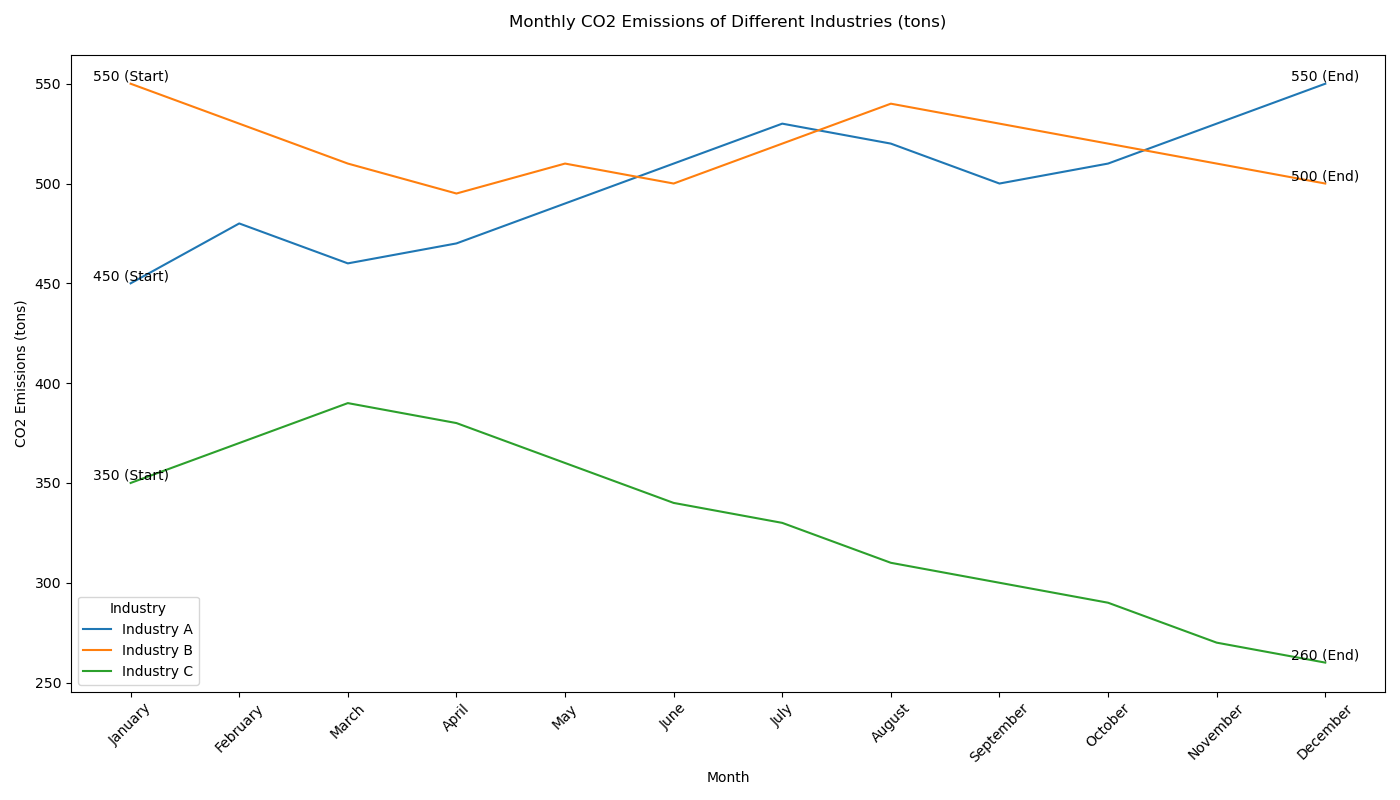

Data behind this chart, as committed beside it:
Month, Industry A, Industry B, Industry C
January, 450, 550, 350
February, 480, 530, 370
March, 460, 510, 390
April, 470, 495, 380
May, 490, 510, 360
June, 510, 500, 340
July, 530, 520, 330
August, 520, 540, 310
September, 500, 530, 300
October, 510, 520, 290
November, 530, 510, 270
December, 550, 500, 260
